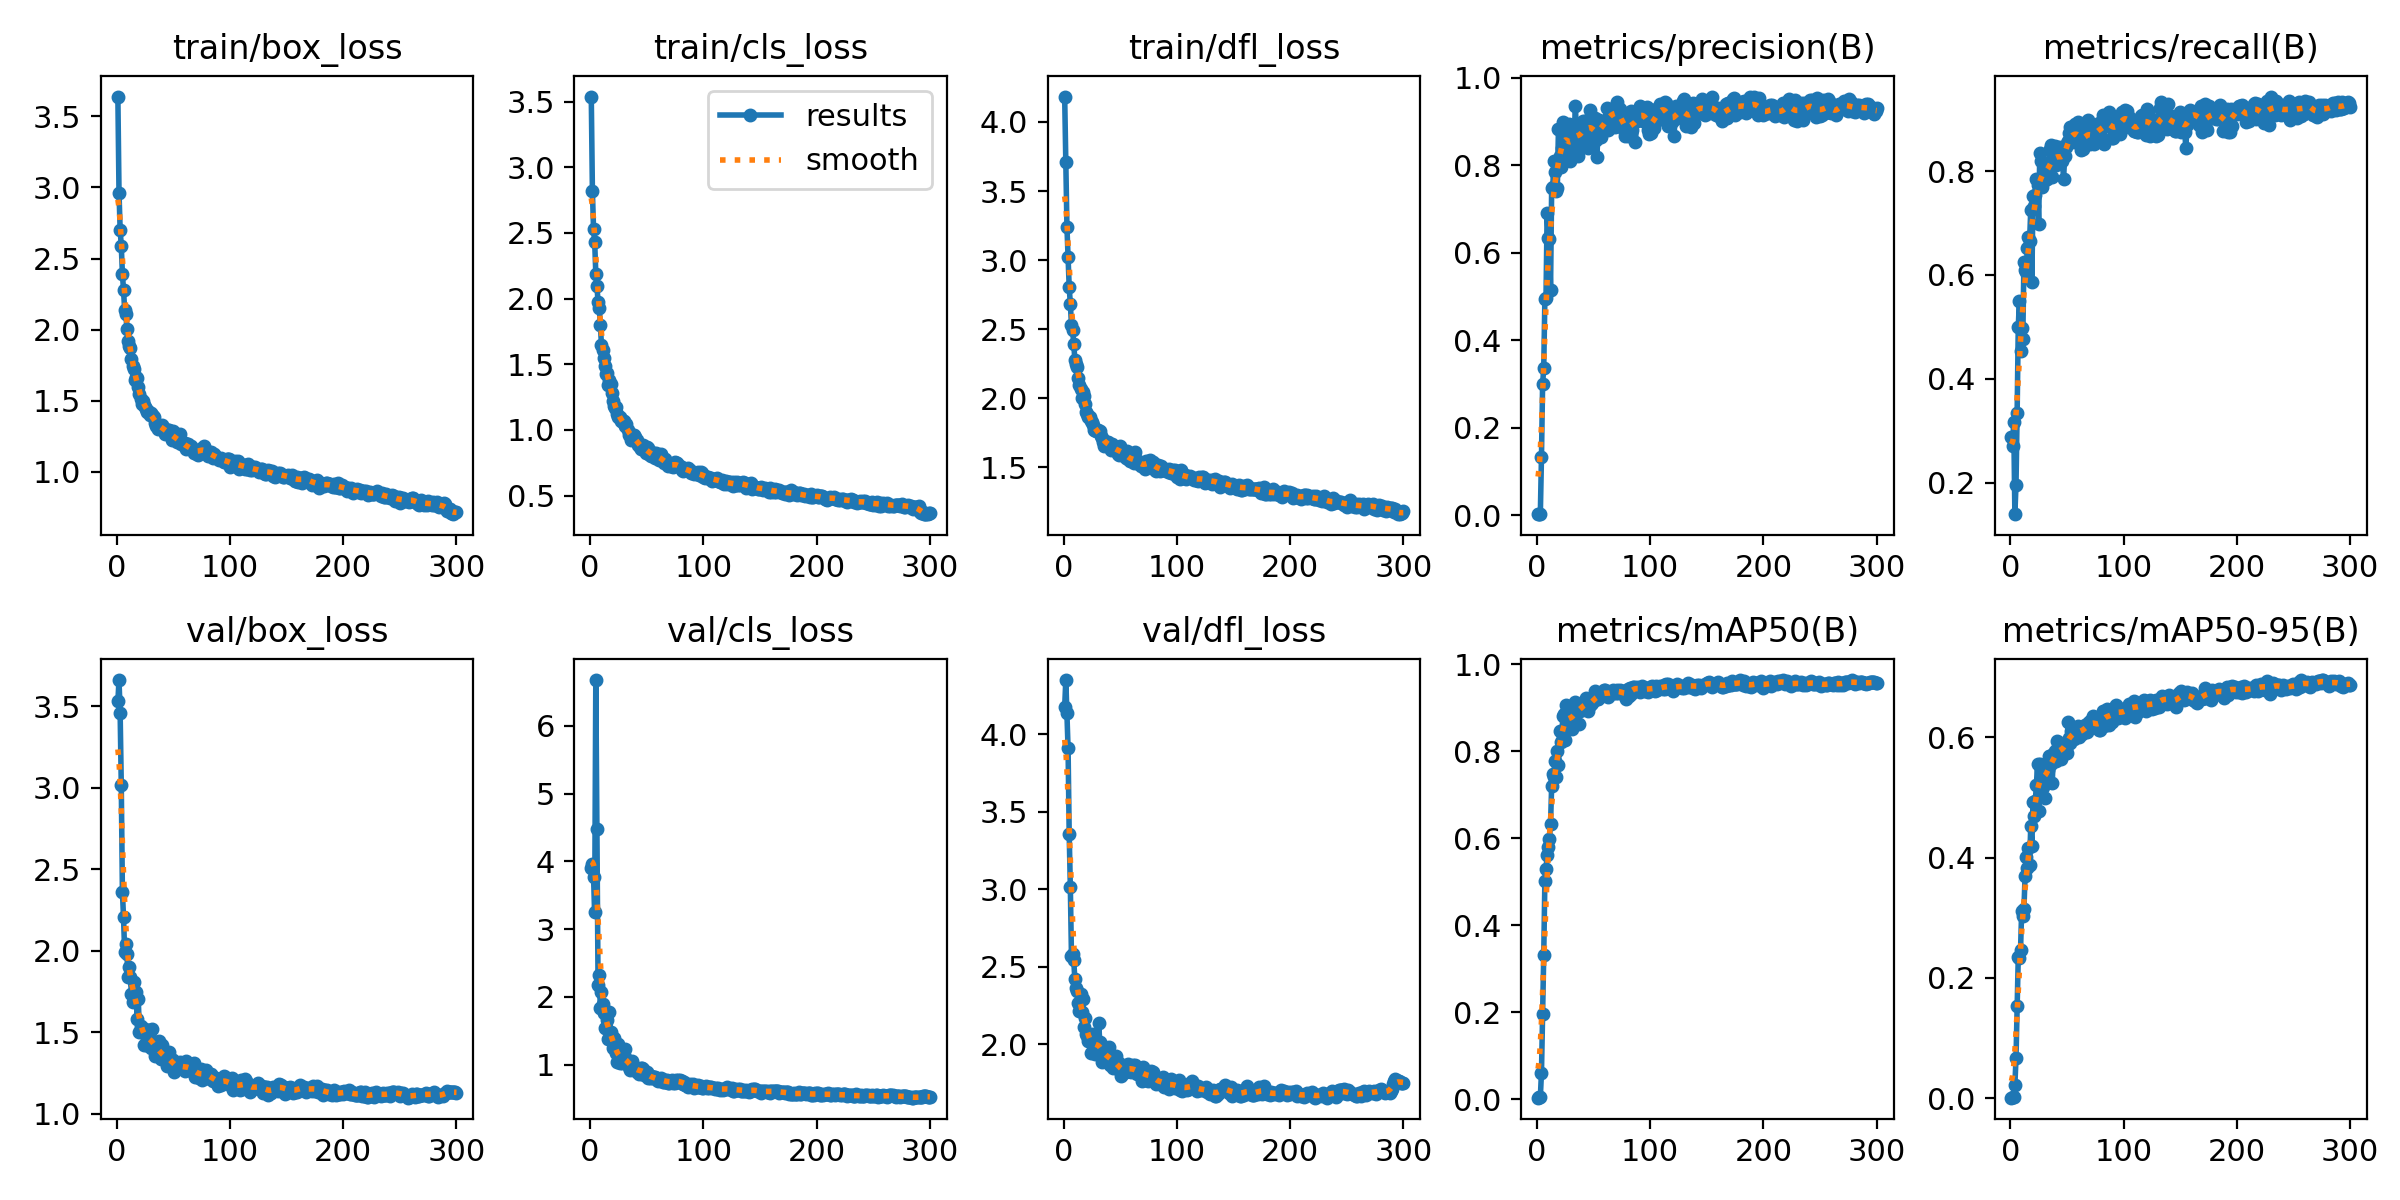

The data file committed next to this chart (first rows):
epoch, train/box_loss, train/cls_loss, train/dfl_loss, metrics/precision(B), metrics/recall(B), metrics/mAP50(B), metrics/mAP50-95(B), val/box_loss, val/cls_loss, val/dfl_loss, lr/pg0, lr/pg1, lr/pg2
1, 3.639, 3.538, 4.184, 0.0028, 0.2877, 0.00401, 0.00116, 3.531, 3.907, 4.176, 0.00054, 0.00054, 0.00054
2, 2.964, 2.82, 3.711, 0.00287, 0.2712, 0.00589, 0.00176, 3.662, 3.963, 4.351, 0.001096, 0.001096, 0.001096
3, 2.704, 2.526, 3.24, 0.00355, 0.316, 0.00522, 0.00149, 3.462, 3.768, 4.138, 0.001649, 0.001649, 0.001649
4, 2.59, 2.433, 3.02, 0.1339, 0.1391, 0.06174, 0.02193, 3.021, 3.256, 3.91, 0.00198, 0.00198, 0.00198
5, 2.394, 2.189, 2.804, 0.2995, 0.1958, 0.1955, 0.06681, 2.364, 6.675, 3.356, 0.00198, 0.00198, 0.00198
6, 2.279, 2.092, 2.683, 0.3367, 0.3349, 0.331, 0.1532, 2.206, 4.477, 3.017, 0.001974, 0.001974, 0.001974
7, 2.137, 1.976, 2.532, 0.4941, 0.5, 0.5021, 0.2347, 1.991, 2.175, 2.569, 0.001967, 0.001967, 0.001967
8, 2.112, 1.932, 2.491, 0.4962, 0.5495, 0.5287, 0.2326, 2.042, 2.327, 2.585, 0.00196, 0.00196, 0.00196
9, 2.004, 1.8, 2.396, 0.6912, 0.4541, 0.5609, 0.246, 1.979, 1.84, 2.544, 0.001954, 0.001954, 0.001954
10, 1.923, 1.647, 2.279, 0.6336, 0.4975, 0.5787, 0.3119, 1.84, 2.076, 2.419, 0.001947, 0.001947, 0.001947
11, 1.888, 1.604, 2.25, 0.6309, 0.4764, 0.5986, 0.3022, 1.901, 1.888, 2.362, 0.001941, 0.001941, 0.001941
12, 1.869, 1.547, 2.224, 0.5152, 0.624, 0.6317, 0.3144, 1.84, 1.765, 2.345, 0.001934, 0.001934, 0.001934
13, 1.794, 1.485, 2.143, 0.7484, 0.6103, 0.7208, 0.3691, 1.739, 1.543, 2.27, 0.001927, 0.001927, 0.001927
14, 1.747, 1.427, 2.096, 0.7512, 0.6061, 0.7468, 0.4005, 1.69, 1.534, 2.218, 0.001921, 0.001921, 0.001921
15, 1.722, 1.433, 2.07, 0.8096, 0.6517, 0.7405, 0.3821, 1.809, 1.654, 2.324, 0.001914, 0.001914, 0.001914
16, 1.646, 1.339, 2.005, 0.7853, 0.6731, 0.7783, 0.4158, 1.744, 1.381, 2.212, 0.001908, 0.001908, 0.001908
17, 1.666, 1.383, 2.047, 0.7402, 0.6652, 0.741, 0.3874, 1.748, 1.78, 2.294, 0.001901, 0.001901, 0.001901
18, 1.66, 1.346, 2.019, 0.7486, 0.7241, 0.8014, 0.4518, 1.583, 1.477, 2.112, 0.001894, 0.001894, 0.001894
19, 1.595, 1.284, 1.96, 0.8827, 0.5855, 0.7683, 0.4194, 1.708, 1.346, 2.169, 0.001888, 0.001888, 0.001888
20, 1.548, 1.22, 1.903, 0.8206, 0.7524, 0.8472, 0.4926, 1.504, 1.238, 2.069, 0.001881, 0.001881, 0.001881
21, 1.514, 1.181, 1.885, 0.795, 0.7335, 0.8201, 0.4691, 1.539, 1.387, 2.056, 0.001875, 0.001875, 0.001875
22, 1.478, 1.17, 1.868, 0.8399, 0.7547, 0.845, 0.4934, 1.506, 1.24, 2.021, 0.001868, 0.001868, 0.001868
23, 1.498, 1.171, 1.866, 0.8975, 0.7847, 0.8803, 0.5204, 1.506, 1.171, 2.04, 0.001861, 0.001861, 0.001861
24, 1.473, 1.118, 1.837, 0.883, 0.7736, 0.8842, 0.5552, 1.421, 1.034, 1.947, 0.001855, 0.001855, 0.001855
25, 1.458, 1.098, 1.828, 0.876, 0.6981, 0.8264, 0.4775, 1.521, 1.311, 2.068, 0.001848, 0.001848, 0.001848
26, 1.442, 1.094, 1.805, 0.861, 0.8349, 0.9061, 0.556, 1.421, 1.016, 1.999, 0.001842, 0.001842, 0.001842
27, 1.42, 1.065, 1.768, 0.8336, 0.8184, 0.8894, 0.5504, 1.489, 1.042, 2.018, 0.001835, 0.001835, 0.001835
28, 1.429, 1.073, 1.768, 0.8947, 0.7689, 0.8854, 0.552, 1.428, 1.019, 1.941, 0.001828, 0.001828, 0.001828
29, 1.397, 1.057, 1.766, 0.8088, 0.818, 0.86, 0.5168, 1.517, 1.092, 1.986, 0.001822, 0.001822, 0.001822
30, 1.411, 1.07, 1.77, 0.8339, 0.8066, 0.8767, 0.5397, 1.403, 1.139, 1.953, 0.001815, 0.001815, 0.001815
31, 1.397, 1.03, 1.759, 0.8178, 0.7833, 0.8499, 0.4985, 1.52, 1.237, 2.139, 0.001809, 0.001809, 0.001809
32, 1.392, 1.045, 1.763, 0.8762, 0.7847, 0.8779, 0.535, 1.449, 1.088, 2.019, 0.001802, 0.001802, 0.001802
33, 1.389, 0.9967, 1.725, 0.8764, 0.7877, 0.8848, 0.5461, 1.413, 1.02, 1.961, 0.001795, 0.001795, 0.001795
34, 1.346, 0.9574, 1.711, 0.9359, 0.7921, 0.912, 0.5697, 1.357, 0.9667, 1.888, 0.001789, 0.001789, 0.001789
35, 1.322, 0.958, 1.683, 0.8549, 0.842, 0.9, 0.5683, 1.412, 0.9232, 1.937, 0.001782, 0.001782, 0.001782
36, 1.3, 0.9264, 1.658, 0.8203, 0.8505, 0.9003, 0.5561, 1.406, 0.9663, 1.942, 0.001776, 0.001776, 0.001776
37, 1.314, 0.9404, 1.682, 0.8795, 0.7877, 0.8623, 0.5238, 1.447, 1.059, 1.984, 0.001769, 0.001769, 0.001769
38, 1.325, 0.9623, 1.685, 0.8617, 0.8232, 0.8922, 0.5713, 1.351, 0.9903, 1.9, 0.001762, 0.001762, 0.001762
39, 1.324, 0.9641, 1.681, 0.8456, 0.8491, 0.9027, 0.5768, 1.336, 0.9213, 1.885, 0.001756, 0.001756, 0.001756
40, 1.332, 0.9445, 1.671, 0.889, 0.8119, 0.9039, 0.5603, 1.425, 0.9439, 1.981, 0.001749, 0.001749, 0.001749
41, 1.319, 0.9208, 1.657, 0.9005, 0.8327, 0.9095, 0.5942, 1.337, 0.8982, 1.866, 0.001743, 0.001743, 0.001743
42, 1.287, 0.8825, 1.629, 0.9007, 0.8207, 0.9128, 0.5833, 1.335, 0.9085, 1.912, 0.001736, 0.001736, 0.001736
43, 1.266, 0.8912, 1.667, 0.8755, 0.8461, 0.9214, 0.5727, 1.378, 0.861, 1.922, 0.001729, 0.001729, 0.001729
44, 1.27, 0.8698, 1.629, 0.8871, 0.8231, 0.9074, 0.5899, 1.292, 0.905, 1.851, 0.001723, 0.001723, 0.001723
45, 1.294, 0.8511, 1.634, 0.8389, 0.8373, 0.8917, 0.5644, 1.357, 0.9508, 1.909, 0.001716, 0.001716, 0.001716
46, 1.297, 0.8741, 1.639, 0.9038, 0.8197, 0.9034, 0.57, 1.381, 0.9454, 1.923, 0.00171, 0.00171, 0.00171
47, 1.272, 0.883, 1.643, 0.9249, 0.7846, 0.9064, 0.5864, 1.342, 0.9403, 1.86, 0.001703, 0.001703, 0.001703
48, 1.25, 0.8598, 1.597, 0.8865, 0.829, 0.9075, 0.5895, 1.3, 0.8508, 1.841, 0.001696, 0.001696, 0.001696
49, 1.228, 0.8203, 1.593, 0.8757, 0.8471, 0.9111, 0.5812, 1.334, 0.8758, 1.88, 0.00169, 0.00169, 0.00169
50, 1.29, 0.873, 1.656, 0.8722, 0.8534, 0.9172, 0.5736, 1.333, 0.885, 1.864, 0.001683, 0.001683, 0.001683
51, 1.257, 0.8608, 1.633, 0.9081, 0.8585, 0.939, 0.6249, 1.257, 0.7955, 1.797, 0.001677, 0.001677, 0.001677
52, 1.221, 0.8158, 1.597, 0.8582, 0.8726, 0.9223, 0.5993, 1.274, 0.8445, 1.812, 0.00167, 0.00167, 0.00167
53, 1.212, 0.8118, 1.609, 0.8196, 0.8844, 0.9193, 0.5906, 1.301, 0.8085, 1.837, 0.001663, 0.001663, 0.001663
54, 1.228, 0.8006, 1.584, 0.8864, 0.8679, 0.92, 0.6097, 1.295, 0.8293, 1.833, 0.001657, 0.001657, 0.001657
55, 1.214, 0.8049, 1.571, 0.9024, 0.8585, 0.9331, 0.6116, 1.282, 0.7966, 1.822, 0.00165, 0.00165, 0.00165
56, 1.264, 0.8261, 1.615, 0.892, 0.8568, 0.9256, 0.5969, 1.316, 0.8155, 1.867, 0.001644, 0.001644, 0.001644
57, 1.193, 0.7839, 1.563, 0.8649, 0.8906, 0.9296, 0.6109, 1.303, 0.8207, 1.872, 0.001637, 0.001637, 0.001637
58, 1.207, 0.8234, 1.566, 0.8963, 0.8726, 0.9322, 0.6131, 1.285, 0.8093, 1.843, 0.00163, 0.00163, 0.00163
59, 1.189, 0.795, 1.549, 0.8909, 0.8703, 0.9395, 0.6075, 1.28, 0.774, 1.826, 0.001624, 0.001624, 0.001624
60, 1.201, 0.8004, 1.56, 0.8878, 0.8939, 0.9403, 0.6185, 1.266, 0.7571, 1.821, 0.001617, 0.001617, 0.001617
... 240 more rows
